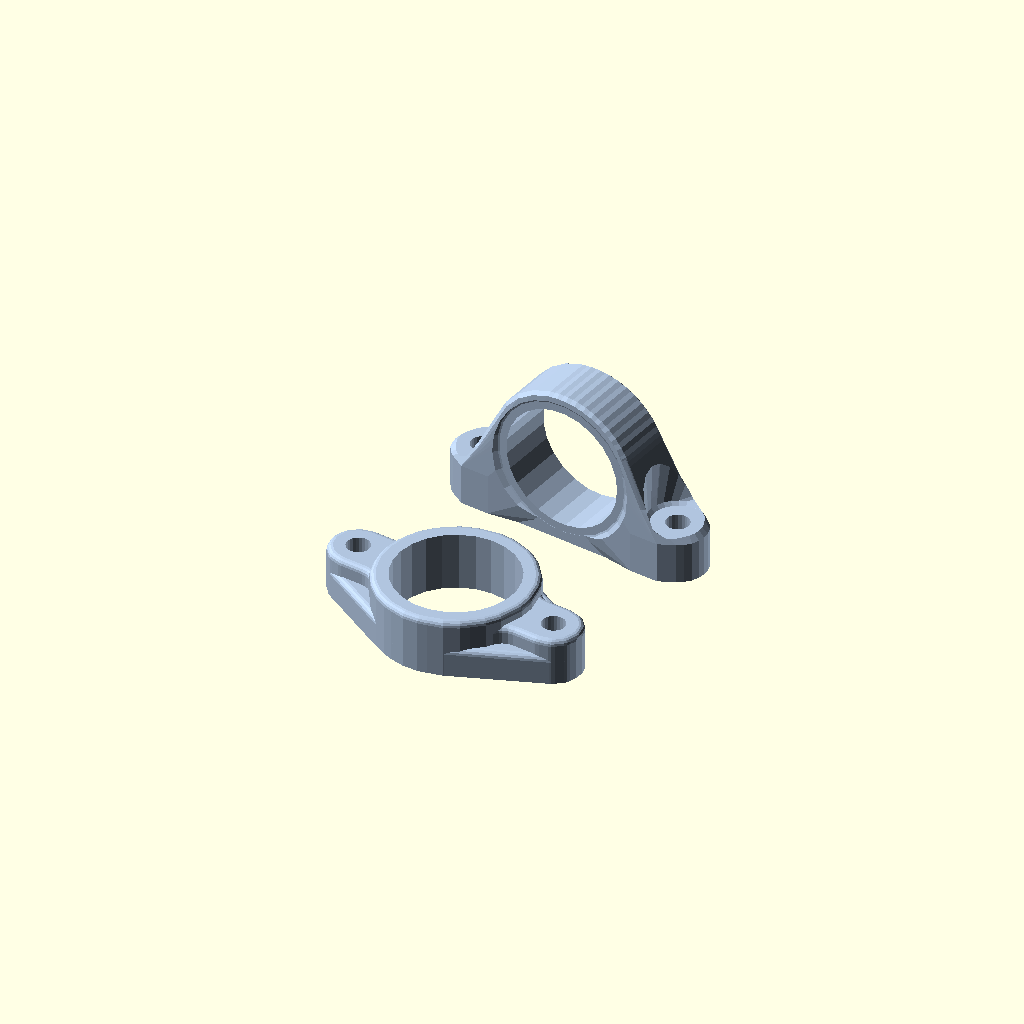
Cell 1 — every parameter at its default value.
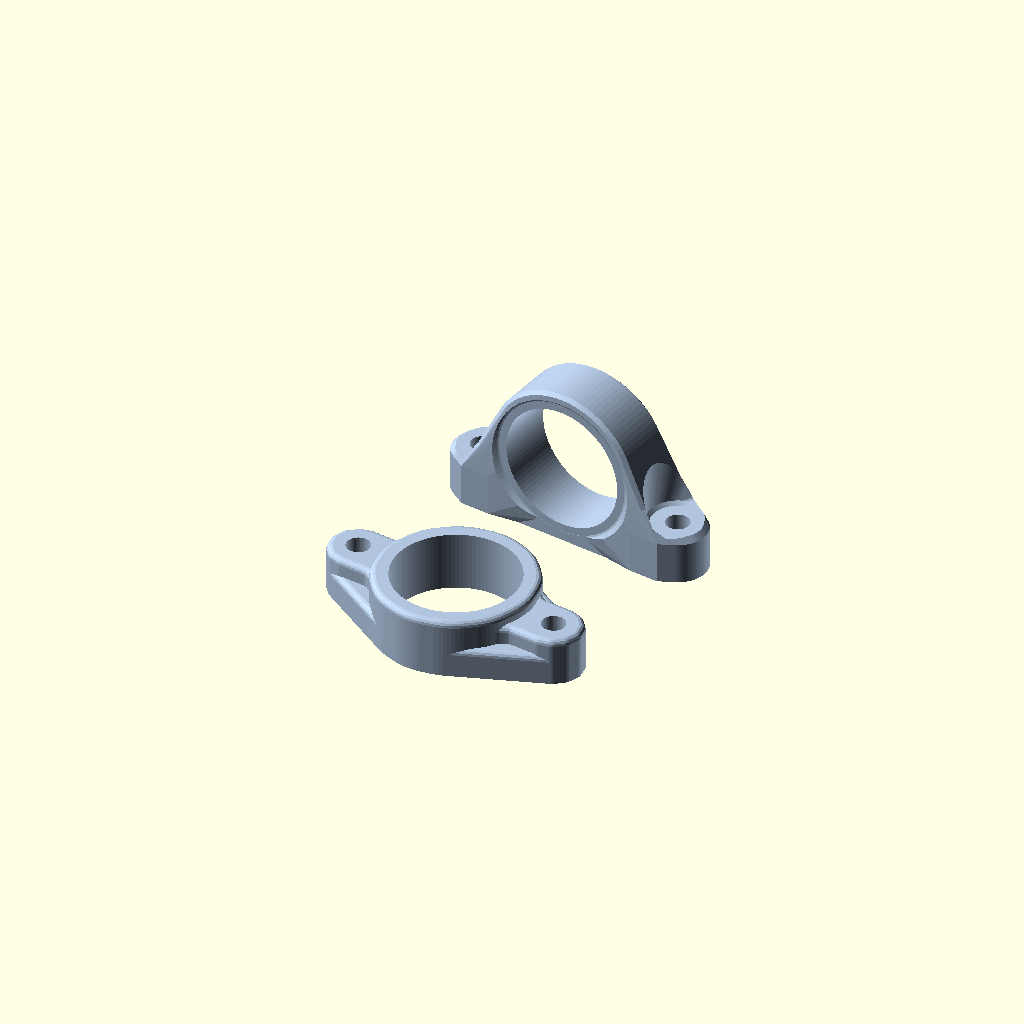
Cell 2: detail = 100 (everything else at default).
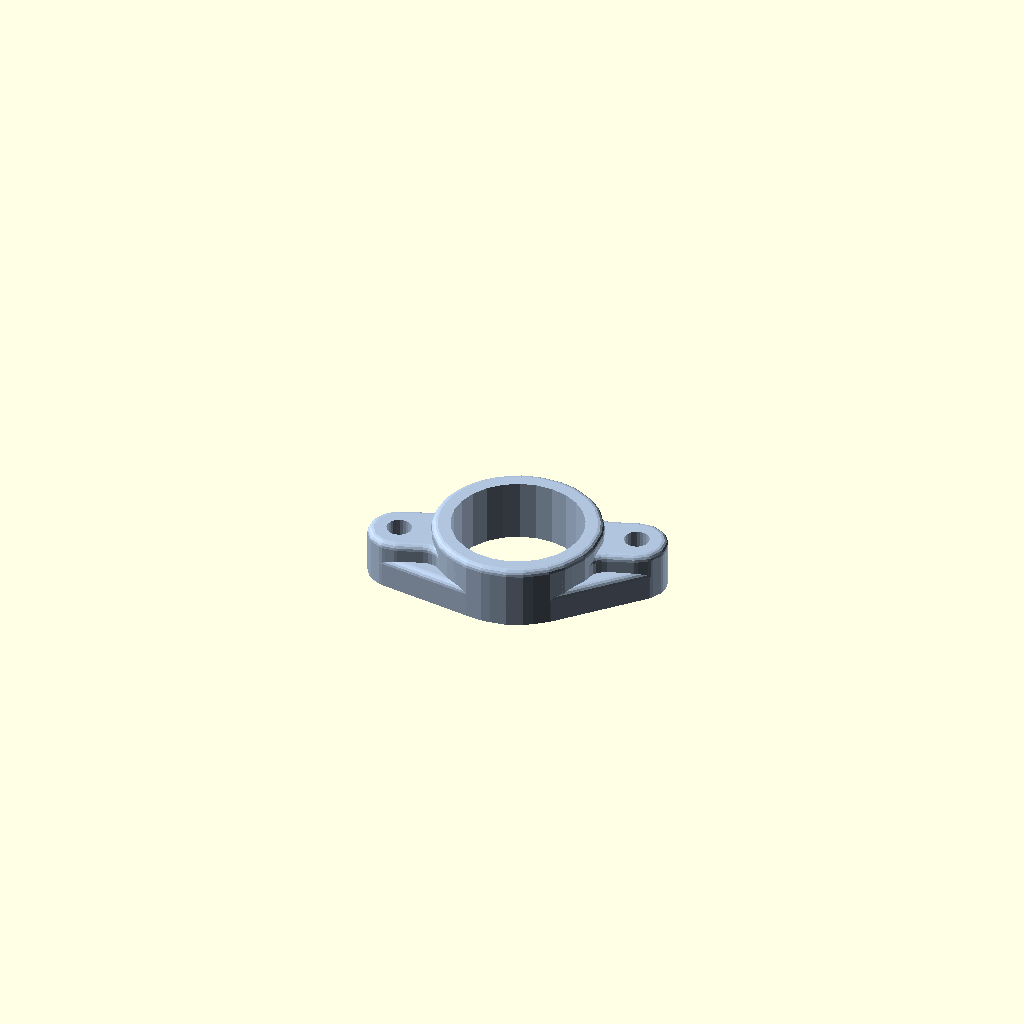
Cell 3: Orientation = 1 (everything else at default).
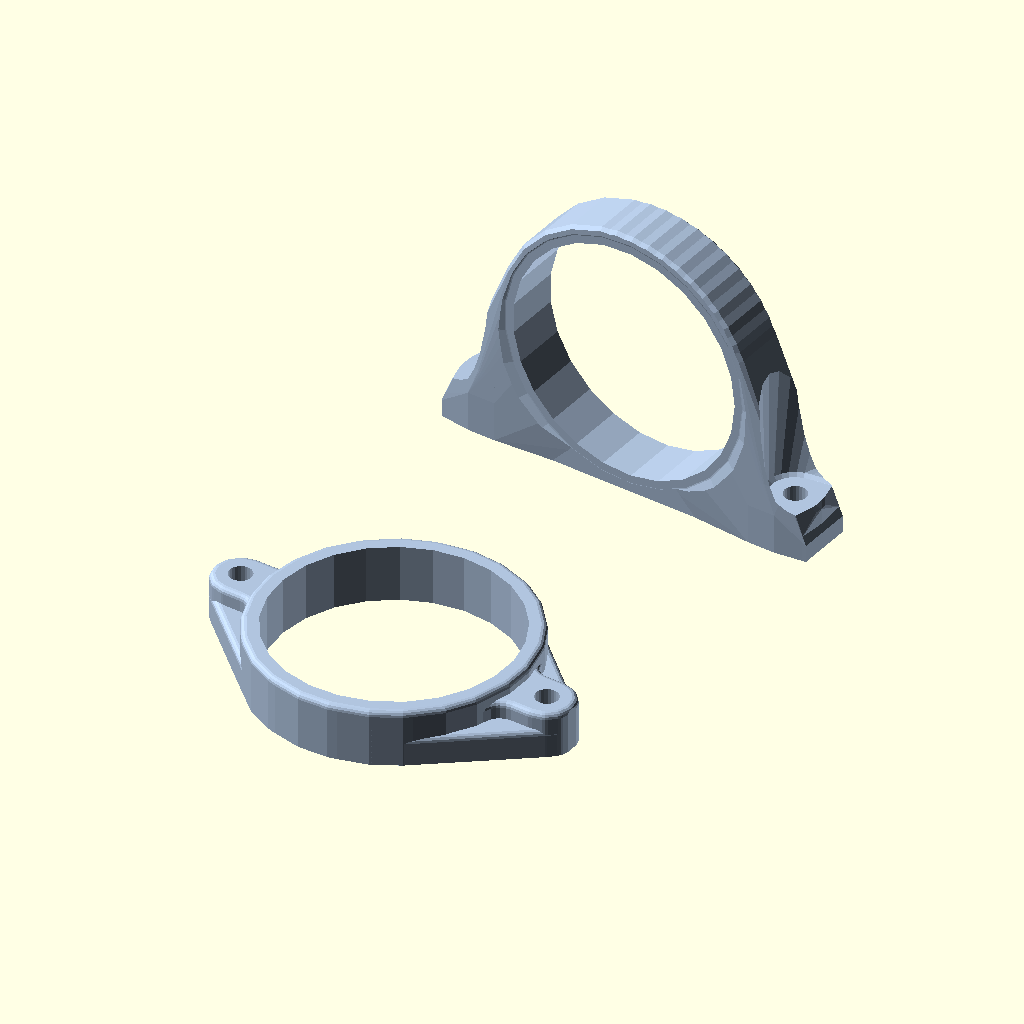
Cell 4 — Bearing_Radius set to 42, the other parameters unchanged.
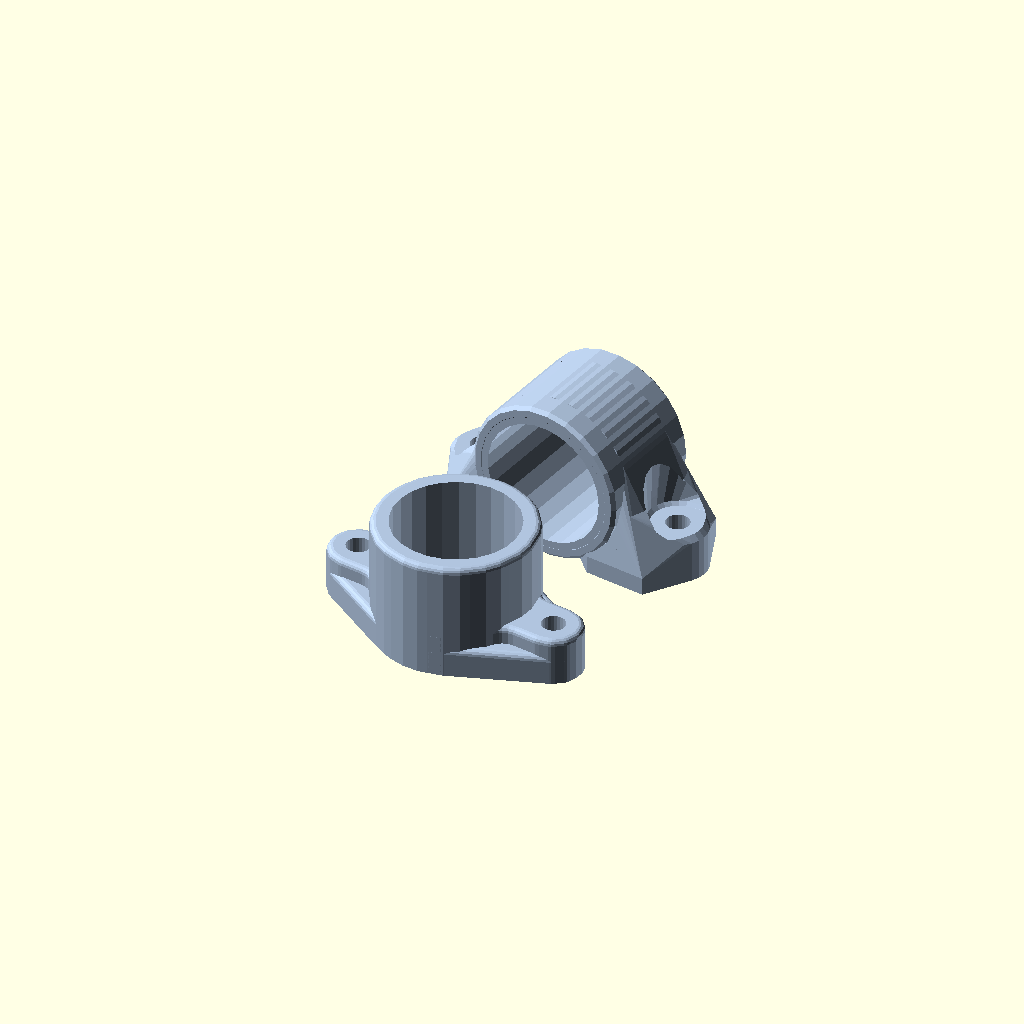
Cell 5: the same model with Bearing_Width = 40.
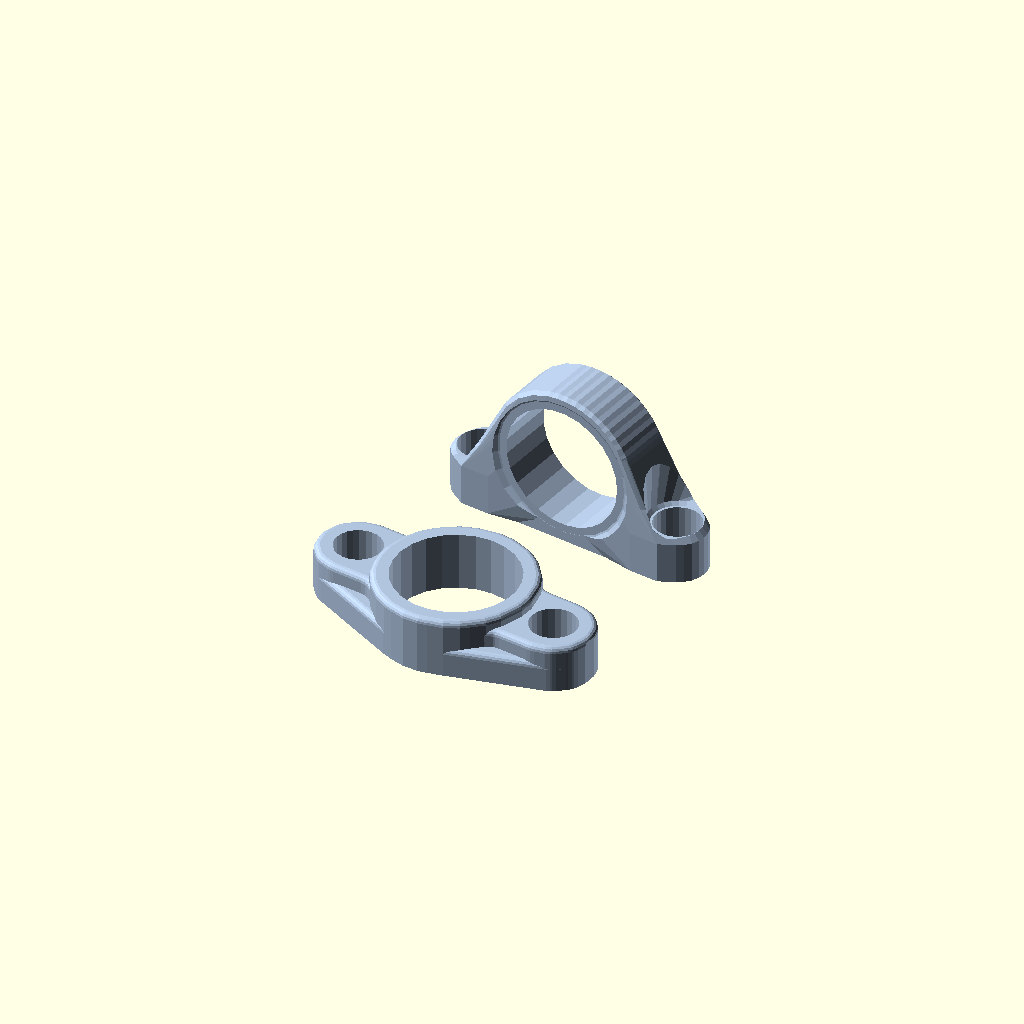
Cell 6: boltholeradius = 8 (everything else at default).
One fixed orthographic camera (rotation 55°, 0°, 25°; colour scheme Cornfield) for every cell.
Source of the model, olderthan2019/comboblock/comboblock.scad:
detail=25;//[12:100]
$fn=detail;
Orientation =2;//[1:Horizontal,0: Vertical,2: Both]
Bearing_Radius=21;
Bearing_Width=20;
boltholeradius=4;
boltheadradius=10;
boltholeCC=52*1;
footheight=16;
footwidth=23;
material=6;
chamfer=2;



//Bearing_Radius=rnd(7,25);
//Bearing_Width=rnd(10,30);
//boltholeradius=rnd(Bearing_Width/6,Bearing_Width/4 );
//boltheadradius=rnd(boltholeradius*1.3,boltholeradius*2);
//
//boltholeCC=rnd(Bearing_Radius *2 ,Bearing_Radius*4);
// footheight=rnd(Bearing_Radius/4 ,Bearing_Radius/2 );
//footwidth=rnd(1,Bearing_Radius/2 );
//material=rnd(3,Bearing_Radius/4 );
//chamfer=rnd(1,2);
//$fn=30;
bcc=max(boltholeCC,material*2+Bearing_Radius*2+boltheadradius*2);


 fw=max(boltheadradius*2,footwidth);


//Bearing radius
r=Bearing_Radius;
//Bearing width
w=Bearing_Width;
//Bolt radius
br=boltholeradius;
//Height flange ears
fh=footheight;
//Material thickness around bearing
bm=material;
//Material thickness around flange
m=material;
//Bolt distance
bd=boltholeCC/2;
//Go easy with deatil, minkowski sums ahead,
$fa=15*1;
cc=max(bd,r+bm+boltheadradius);
bar=fh;


rotate([0,0,170])color("LightSteelBlue")if (Orientation==1) rotate([0,0,30])flange();
else if(Orientation==0) rotate([0,0,30])standing();
else {
translate([0,-Bearing_Radius*1.6,0])standing();
 translate([0,Bearing_Radius*1.6,0])flange();}

module standing(){


 difference(){
translate([0,0,Bearing_Radius+material]){rotate([90,0,0])roundcyl(Bearing_Radius+material ,Bearing_Width  ,center=true);}
bearinghole();
}
difference(){
union(){
 translate([0,0,Bearing_Radius+material]){rotate([90,0,0])roundcyl(Bearing_Radius+material*0.5,Bearing_Width  ,center=true);}
 linear_extrude(material*2 ) {
 square([Bearing_Radius*2+material*2,min(Bearing_Width,fw)],center=true);}
union(){
 smallfoothouse();
hull(){
intersection(){smallfoothouse();
 hull(){
scale([1,5,1.5])foot();}
}
foot();}
}
mirror([1,0,0])union(){
 smallfoothouse();
hull(){
intersection(){smallfoothouse();
 hull(){
scale([1,5,1.5])foot();}
}
foot();}
}}
 
holes1();}
}

module holes1(){
//holes
bearinghole();

//bolt hole
translate([bcc*0.5,0,0])cylinder(footheight*2,boltholeradius,boltholeradius,center=true);
translate([-bcc*0.5,0,0])cylinder(footheight*2,boltholeradius,boltholeradius,center=true);

 hull(){
 translate([bcc*0.5,0,footheight*0.99])
roundcyl(boltheadradius ,chamfer*3 ,boltheadradius  );

 translate([bcc*0.5+boltheadradius*3,0,footheight*0.99+Bearing_Radius +material*2])
roundcyl(boltheadradius*2 ,Bearing_Radius*2 ,boltheadradius*4 );

translate([bcc+fw*0.5 ,0,footheight*0.99])
roundcyl(boltheadradius*2,Bearing_Radius ,boltheadradius*4 );
}
 mirror([1,0,0])hull(){
 translate([bcc*0.5,0,footheight*0.99])
roundcyl(boltheadradius ,chamfer*3 ,boltheadradius  );

 translate([bcc*0.5+boltheadradius*3,0,footheight*0.99+Bearing_Radius +material*2])
roundcyl(boltheadradius*2 ,Bearing_Radius*2 ,boltheadradius*4 );

translate([bcc+fw*0.5 ,0,footheight*0.99])
roundcyl(boltheadradius*2,Bearing_Radius ,boltheadradius*4 );
}

}
module bearinghole(){
translate([0,0,Bearing_Radius+material])rotate([90,0,0])roundcyl(Bearing_Radius,(Bearing_Width+chamfer*2)  ,center=true);
translate([0,-Bearing_Width*0.499,Bearing_Radius+material])rotate([90,0,0])roundcyl(Bearing_Radius+material*0.5,Bearing_Width ,Bearing_Radius*2+material*2 );
mirror([0,1,0])translate([0,-Bearing_Width*0.499,Bearing_Radius+material])rotate([90,0,0])roundcyl(Bearing_Radius+material*0.5,Bearing_Width ,Bearing_Radius*2+material*2);
}


module roundcyl(r,h,r2=0,center=false){
if(center==true)
rotate_extrude(convex=10){
 offset(delta=+chamfer,chamfer=true) offset(delta=-chamfer,chamfer=true)translate([0,-h*0.5]) 
polygon([[0,0],[r,0],[r2==0?r:r2,h],[0,h]]);
translate([0,-h*0.5])square([r*0.5,h]);

}
else
rotate_extrude(convex=10){
 offset(delta=+chamfer,chamfer=true) offset(delta=-chamfer,chamfer=true)translate([0,0])
polygon([[0,0],[r,0],[r2==0?r:r2,h],[0,h]]);
translate([0,0])square([r*0.5,h]);

}
}

module foot(){
intersection(){translate([Bearing_Radius+material,-fw*0.5,0])cube([(boltheadradius+bcc)*0.5,fw,footheight]);
 hull(){
linear_extrude(footheight
//-(fw-Bearing_Width)/2 
){
 translate([bcc*0.5,0,0])circle(boltheadradius-chamfer);
 square([bcc  ,fw-chamfer*2],center=true);
 }

linear_extrude(footheight-chamfer ) {
 translate([bcc*0.5,0,0])circle(boltheadradius );
square([bcc  ,fw],center=true);

//translate([0,0,Bearing_Radius+material])rotate([90,0,0])roundcyl(Bearing_Radius +material,Bearing_Width ,center=true);
}}}}
module smallfoot(){
intersection(){translate([Bearing_Radius+material,-fw*0.5,0])cube([(boltheadradius+bcc)*0.5,fw,footheight]);
hull(){
linear_extrude(footheight
//-(fw-Bearing_Width)/2 
)
offset(delta=-chamfer,chamfer=true) 
offset(delta=+chamfer,chamfer=true)
 offset(delta=-chamfer,chamfer=true)
square([bcc ,fw],center=true);

linear_extrude(footheight-chamfer )  offset(delta=+chamfer,chamfer=true) offset(delta=-chamfer,chamfer=true)square([bcc ,fw],center=true);
//translate([0,0,Bearing_Radius+material])rotate([90,0,0])roundcyl(Bearing_Radius +material,Bearing_Width ,center=true);
}}}
module smallfoothouse(){
hull(){
smallfoot();

//linear_extrude(footheight)
////offset((fw-Bearing_Width)/2)
//offset(delta=(fw-Bearing_Width)/2,chamfer=true)square([bcc,Bearing_Width],center=true);
 
house();


}};
module house(){
intersection(){
 union(){translate([-material,-fw*0.5,Bearing_Radius]){
cube([(boltheadradius*2+bcc)*0.5,fw,(Bearing_Radius+material)*2]);}
translate([Bearing_Radius*0.5,-fw*0.5,0]){
cube([(boltheadradius+bcc)*0.5,fw,(Bearing_Radius+material)*2]);}
}
translate([0,0,Bearing_Radius+material])rotate([90,0,0])roundcyl(Bearing_Radius+material,Bearing_Width ,center=true);}
 linear_extrude(material  ) {
 translate([Bearing_Radius+material,0,0])square([Bearing_Radius ,Bearing_Width],center=true);}
}


function rnd(a = 1, b = 0, s = []) = 
  s == [] ? 
   (rands(min(a, b), max(   a, b), 1)[0]) 
  : 
   (rands(min(a, b), max(a, b), 1, s)[0])
  ; 



module flange(){

 



color("LightSteelBlue")
intersection(convexity=10){
 cylinder(max(fh ,w ),cc+br+m ,cc+br+m );

difference(){
union(){
minkowski(convexity=10){
linear_extrude(max(0.0001,bar-m),convexity=10)offset(-m*2)offset(m*2){
offset(max(0,(bm-m)))centerhouse();
hull(){
bolthouse();

}}
bullet(m);
}

minkowski(){
linear_extrude(max(0.0001,min(bar-m*2,max(m,bar*0.5-m))),convexity=10)offset(-m*2)offset(m*2)hull(){
bolthouse();
offset(max(0,(bm-m)))centerhouse();
}bullet(m);}

 hull(){
minkowski(){ 
linear_extrude(max(0.0001,w-bm),convexity=10){centerhouse();}
bullet(bm);}

minkowski(){
linear_extrude(max(0.0001,bar-m),convexity=10){
offset(-m*2)offset(m*2)offset(max(0,(bm-m)))
centerhouse(); }bullet(m);
}


}


}





 linear_extrude(w*3+fh,center=true,convexity=10)centerhole();
 linear_extrude(w*3+fh,center=true,convexity=10)bolthole();
}
 }

}


module centerhouse()
{
circle(r);
}
module centerhole()
{
circle(r);
}
module centerbolthouse()
{
circle(br+m);
}
module bolthole()
{
translate([cc,0,0])circle(br);
translate([-cc,0,0])circle(br);
}

module bolthouse()
{
translate([cc,0,0])circle(br);
translate([-cc,0,0])circle(br);
}

module bullet(m)
{
 rotate_extrude($fn=12,convexity=10) union(){
square([m*(2/3),m ]);
square([m ,m*(2/3)]);
intersection(){
$fn=16;
square(m,m,m);

translate([m*(2/3),m*(2/3),0])circle(m/3);
}}}
Parameter table extracted from the source (name, type, default, range or options):
detail: number, default 25, range 12 to 100
Orientation: number, default 2, options 1, 0, 2
Bearing_Radius: number, default 21
Bearing_Width: number, default 20
boltholeradius: number, default 4
boltheadradius: number, default 10
footheight: number, default 16
footwidth: number, default 23
material: number, default 6
chamfer: number, default 2
